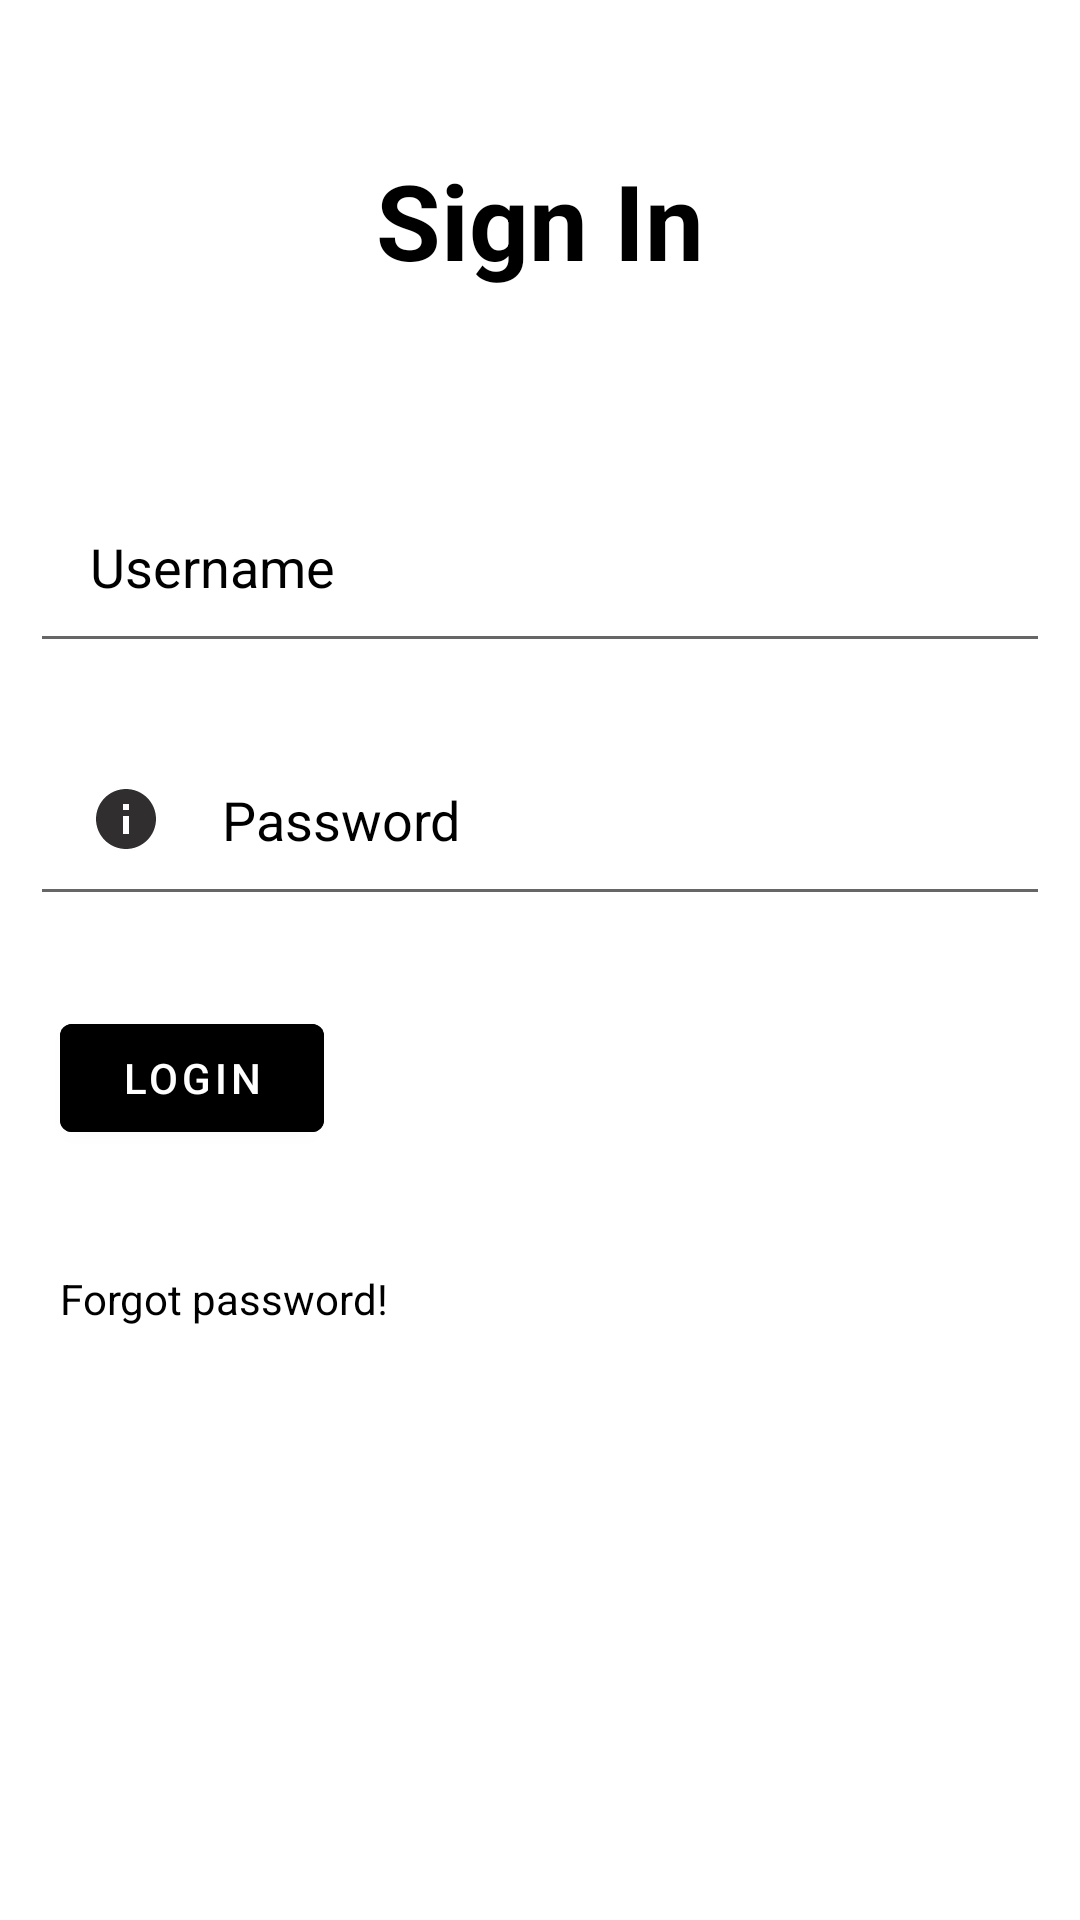

Here is an Android app screen rendered from its layout file. Give the layout XML and the strings, colors and styles it references.
<!-- AndroidManifest.xml: application theme Theme.Chat -->
<!-- res/layout/activity_login2.xml -->
<?xml version="1.0" encoding="utf-8"?>
<LinearLayout xmlns:android="http://schemas.android.com/apk/res/android"
    xmlns:app="http://schemas.android.com/apk/res-auto"
    xmlns:tools="http://schemas.android.com/tools"
    android:layout_height="match_parent"
    android:layout_width="match_parent"
    android:orientation="vertical"
    android:background="@drawable/background"
    tools:context=".LoginActivity">

  <TextView
      android:id="@+id/signin"
      android:layout_width="match_parent"
      android:layout_height="wrap_content"
      android:layout_margin="50dp"
      android:gravity="center"
      android:text="Sign In"
      android:textColor="@color/black"
      android:textSize="35dp"
      android:textStyle="bold" />

  <EditText
      android:id="@+id/username"
      android:layout_width="match_parent"
      android:layout_height="wrap_content"
      android:layout_below="@id/signin"
      android:layout_margin="10dp"
      android:drawableLeft="@drawable/ic_baseline_person_outline_24"
      android:drawablePadding="20dp"
      android:hint="Username"
      android:padding="20dp"
      android:textColor="@color/black"
      android:textColorHint="@color/black" />

  <EditText
      android:id="@+id/password"
      android:layout_width="match_parent"
      android:layout_height="wrap_content"
      android:layout_below="@id/username"
      android:layout_margin="10dp"
      android:drawableLeft="@drawable/ic_baseline_info_24"
      android:drawablePadding="20dp"
      android:hint="Password"
      android:padding="20dp"
      android:textColor="@color/black"
      android:textColorHint="@color/black" />

  <com.google.android.material.button.MaterialButton
      android:id="@+id/loginbtn"
      android:layout_width="wrap_content"
      android:layout_height="wrap_content"
      android:layout_below="@+id/password"
      android:layout_centerHorizontal="true"
      android:layout_margin="20dp"
      android:backgroundTint="@color/design_default_color_on_secondary"
      android:onClick="login"
      android:text="LOGIN" />

  <TextView
      android:id="@+id/forgotpass"
      android:layout_width="wrap_content"
      android:layout_height="wrap_content"
      android:layout_below="@+id/loginbtn"
      android:layout_centerHorizontal="true"
      android:layout_margin="20dp"
      android:text="Forgot password!"
      android:textColor="@color/black" />
</LinearLayout>
<!-- resources referenced by this layout -->
<resources>
  <!-- drawable ic_baseline_info_24 (drawable) -->
  <vector android:height="24dp" android:tint="#302E2E"
      android:viewportHeight="24" android:viewportWidth="24"
      android:width="24dp" xmlns:android="http://schemas.android.com/apk/res/android">
      <path android:fillColor="@android:color/white" android:pathData="M12,2C6.48,2 2,6.48 2,12s4.48,10 10,10 10,-4.48 10,-10S17.52,2 12,2zM13,17h-2v-6h2v6zM13,9h-2L11,7h2v2z"/>
  </vector>
  <style name="Theme.Chat" parent="Theme.MaterialComponents.Light.NoActionBar">
          
          <item name="colorPrimary">@color/purple_500</item>
          <item name="colorPrimaryVariant">@color/purple_700</item>
          <item name="colorOnPrimary">@color/white</item>
          
          <item name="colorSecondary">@color/teal_200</item>
          <item name="colorSecondaryVariant">@color/teal_700</item>
          <item name="colorOnSecondary">@color/black</item>
          
          <item name="android:statusBarColor" tools:targetApi="l">?attr/colorPrimaryVariant</item>
          
      </style>
  <!-- not gathered from this repository: default colours our renderer supplied (Android Studio template values) -->
  <color name="purple_500">#FF6200EE</color>
  <color name="purple_700">#FF3700B3</color>
  <color name="teal_200">#FF03DAC5</color>
  <color name="teal_700">#FF018786</color>
  <color name="black">#FF000000</color>
  <color name="white">#FFFFFFFF</color>
</resources>
